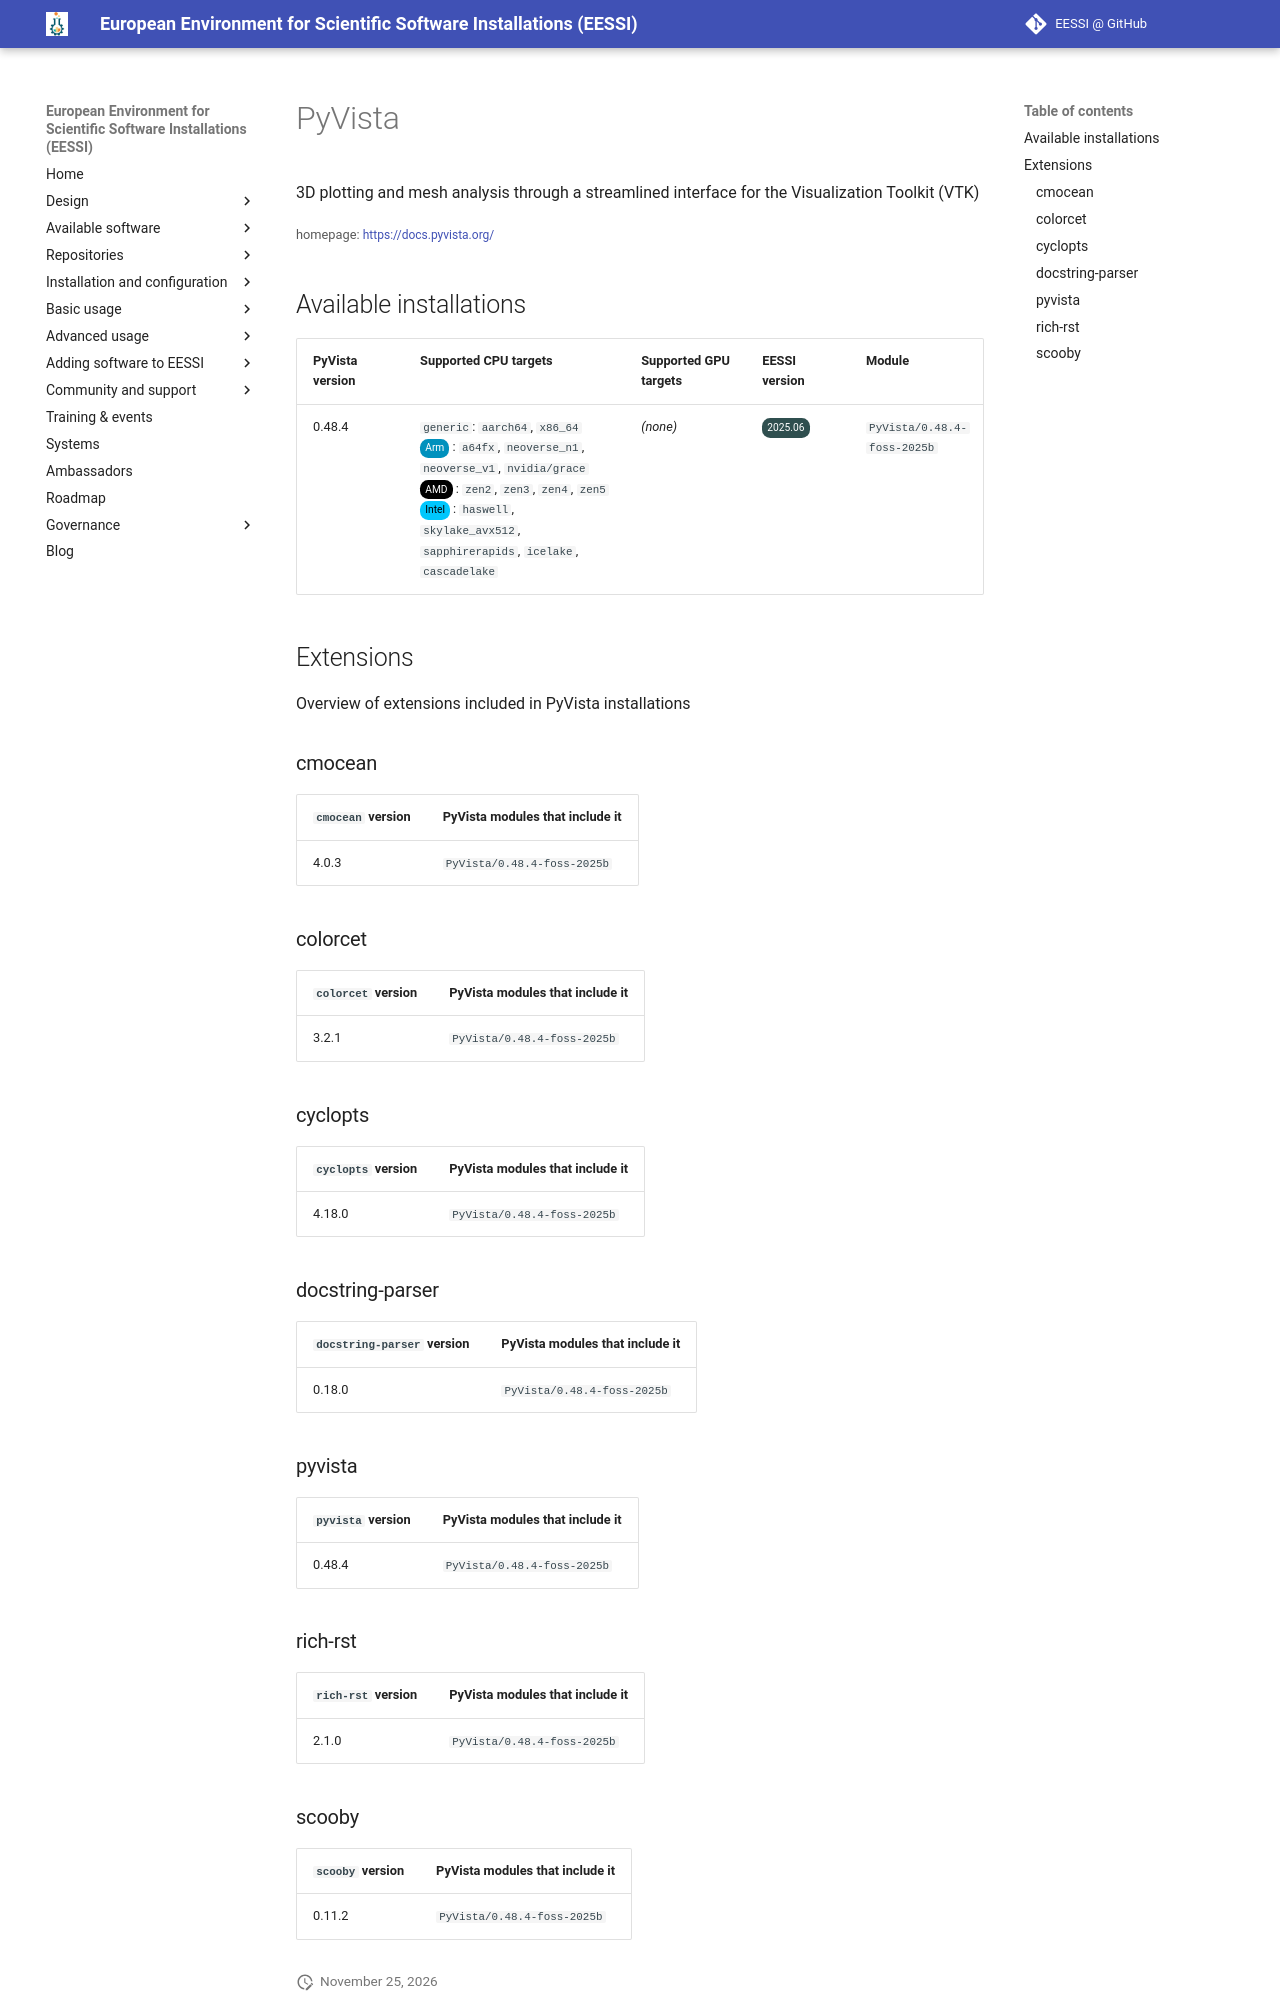

repository: EESSI/docs · page: available_software/detail/PyVista/index.html · generator: mkdocs

---
json_ld:
  '@context': https://schema.org
  '@type': SoftwareApplication
  applicationCategory: DeveloperApplication
  description: '

    3D plotting and mesh analysis through a streamlined interface for the

    Visualization Toolkit (VTK)'
  license: Not confirmed
  name: PyVista
  offers:
    '@type': Offer
    price: 0
  operatingSystem: LINUX
  review:
    '@type': Review
    author:
      '@type': Organization
      name: EESSI
    reviewBody: Application has been successfully made available on all architectures
      supported by EESSI
    reviewRating:
      '@type': Rating
      ratingValue: 5
  softwareRequirements: See https://www.eessi.io/docs/ for how to make EESSI available
    on your system
  softwareVersion: '[''0.48.4'']'
  url: https://docs.pyvista.org/
---
# PyVista



3D plotting and mesh analysis through a streamlined interface for the
Visualization Toolkit (VTK)

<small>homepage: </small><span class="software-link">[https://docs.pyvista.org/](https://docs.pyvista.org/)</span>

## Available installations


|PyVista version|Supported CPU targets|Supported GPU targets|EESSI version|Module|
| --- | --- | --- | --- | --- |
|0.48.4|`generic`: `aarch64`, `x86_64`<br/><span class="software-cpu-arm">Arm</span>: `a64fx`, `neoverse_n1`, `neoverse_v1`, `nvidia/grace`<br/><span class="software-cpu-amd">AMD</span>: `zen2`, `zen3`, `zen4`, `zen5`<br/><span class="software-cpu-intel">Intel</span>: `haswell`, `skylake_avx512`, `sapphirerapids`, `icelake`, `cascadelake`<br/>|*(none)*|<span class="software-eessi-version-202506">2025.06</span>|`PyVista/0.48.4-foss-2025b`|

## Extensions

Overview of extensions included in PyVista installations


### cmocean


|`cmocean` version|PyVista modules that include it|
| --- | --- |
|4.0.3|`PyVista/0.48.4-foss-2025b`|

### colorcet


|`colorcet` version|PyVista modules that include it|
| --- | --- |
|3.2.1|`PyVista/0.48.4-foss-2025b`|

### cyclopts


|`cyclopts` version|PyVista modules that include it|
| --- | --- |
|4.18.0|`PyVista/0.48.4-foss-2025b`|

### docstring-parser


|`docstring-parser` version|PyVista modules that include it|
| --- | --- |
|0.18.0|`PyVista/0.48.4-foss-2025b`|

### pyvista


|`pyvista` version|PyVista modules that include it|
| --- | --- |
|0.48.4|`PyVista/0.48.4-foss-2025b`|

### rich-rst


|`rich-rst` version|PyVista modules that include it|
| --- | --- |
|2.1.0|`PyVista/0.48.4-foss-2025b`|
